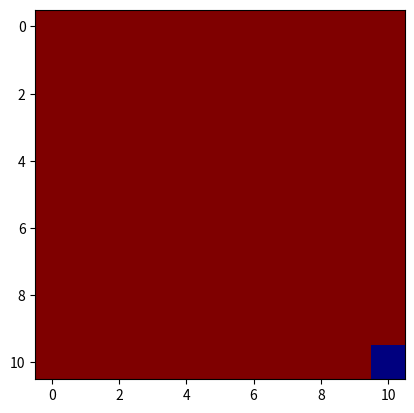

The script that saved this image:
import numpy as np
import matplotlib.pyplot as plt
import matplotlib.cm as cm

background_color = 0.5

X = np.ones((11,11))*background_color
X[0,0] = -1.0
X[10,10] = 1.0

fig = plt.figure()
ax = fig.add_subplot(111)
plt.imshow(X, cmap=cm.jet, interpolation='nearest')
plt.ion()
plt.show()

for i in range(10):
	if i == 5:
		X = np.zeros((11,11))
		background_color = 0.0
		X[10,10] = 1.0

	X[i,i] = background_color
	X[i+1,i+1] = -1.0

	plt.imshow(X, cmap=cm.jet, interpolation='nearest')
	plt.draw()
	plt.pause(0.5)
#ax.format_coord = format_coord
#plt.savefig('test')